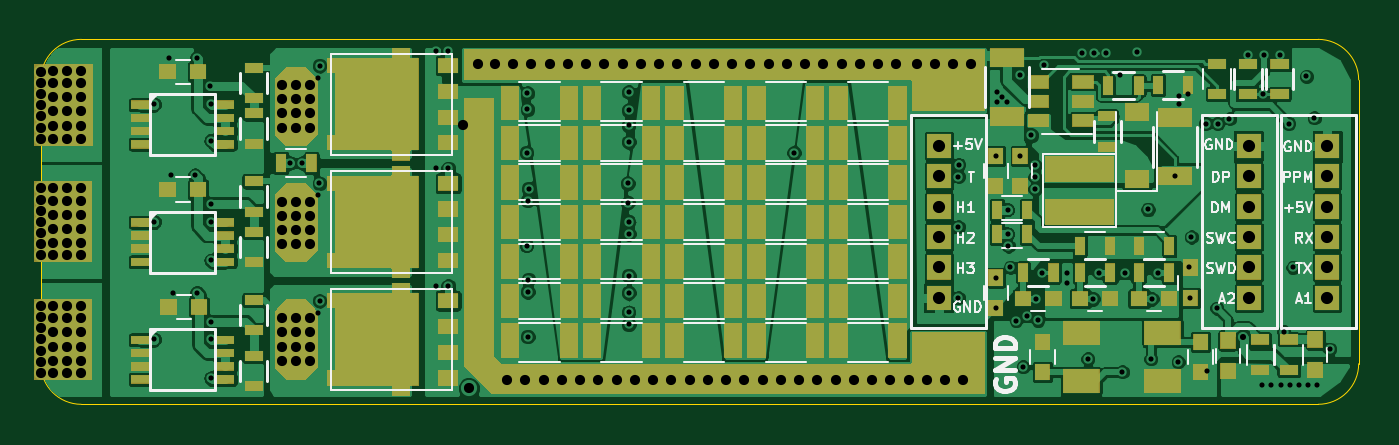
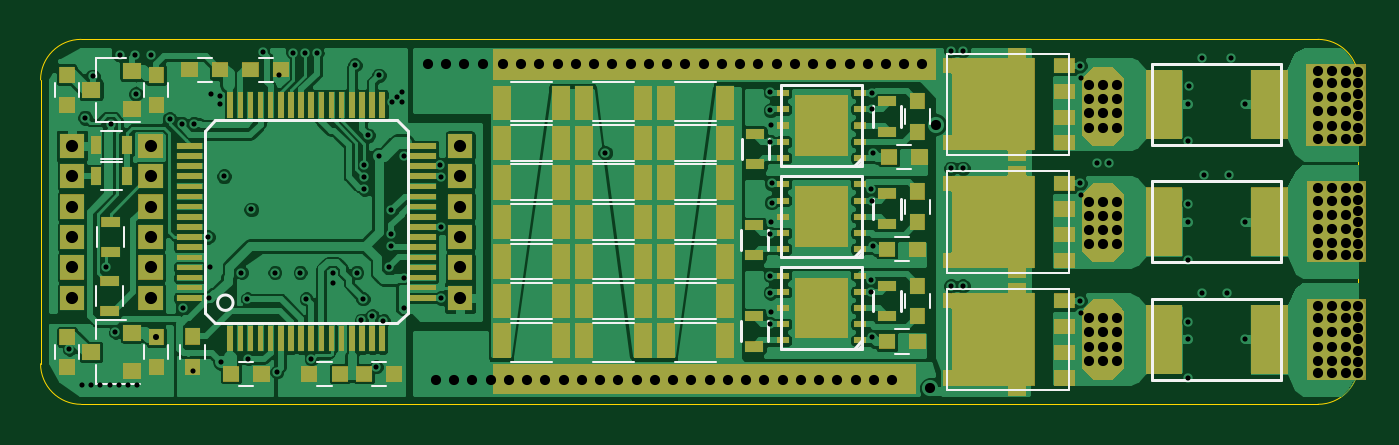
Circuit board: 11 layer files. Board 65.0 x 18.0 mm.
- bottom_copper: MINI VESC-B.Cu.gbl (141303 bytes)
- bottom_mask: MINI VESC-B.Mask.gbs (44247 bytes)
- paste: MINI VESC-B.Paste.gbp (6794 bytes)
- bottom_silk: MINI VESC-B.SilkS.gbo (8284 bytes)
- outline: MINI VESC-Edge.Cuts.gm1 (983 bytes)
- top_copper: MINI VESC-F.Cu.gtl (166907 bytes)
- top_mask: MINI VESC-F.Mask.gts (41939 bytes)
- paste: MINI VESC-F.Paste.gtp (6280 bytes)
- top_silk: MINI VESC-F.SilkS.gto (21238 bytes)
- drill: MINI VESC-NPTH.drl (159 bytes)
- drill: MINI VESC-PTH.drl (4415 bytes)

=== bottom_copper: MINI VESC-B.Cu.gbl (141303 bytes, source omitted) ===
=== bottom_mask: MINI VESC-B.Mask.gbs (44247 bytes, source omitted) ===
=== paste: MINI VESC-B.Paste.gbp (6794 bytes, source omitted) ===
=== bottom_silk: MINI VESC-B.SilkS.gbo (8284 bytes, source omitted) ===
=== outline: MINI VESC-Edge.Cuts.gm1 ===
%TF.GenerationSoftware,KiCad,Pcbnew,(5.0.0-rc2-dev-387-ge7ed41593)*%
%TF.CreationDate,2018-04-19T15:37:23+02:00*%
%TF.ProjectId,MINI VESC,4D494E4920564553432E6B696361645F,rev?*%
%TF.SameCoordinates,Original*%
%TF.FileFunction,Profile,NP*%
%FSLAX46Y46*%
G04 Gerber Fmt 4.6, Leading zero omitted, Abs format (unit mm)*
G04 Created by KiCad (PCBNEW (5.0.0-rc2-dev-387-ge7ed41593)) date 04/19/18 15:37:23*
%MOMM*%
%LPD*%
G01*
G04 APERTURE LIST*
%ADD10C,0.001000*%
G04 APERTURE END LIST*
D10*
X133000000Y-84000000D02*
G75*
G03X131000000Y-82000000I-2000000J0D01*
G01*
X70000000Y-82000000D02*
G75*
G03X68000000Y-84000000I0J-2000000D01*
G01*
X68000000Y-98000000D02*
G75*
G03X70000000Y-100000000I2000000J0D01*
G01*
X131000000Y-100000000D02*
G75*
G03X133000000Y-98000000I0J2000000D01*
G01*
X68000000Y-84000000D02*
X68000000Y-98000000D01*
X133000000Y-84000000D02*
X133000000Y-98000000D01*
X70000000Y-100000000D02*
X131000000Y-100000000D01*
X70000000Y-82000000D02*
X131000000Y-82000000D01*
M02*

=== top_copper: MINI VESC-F.Cu.gtl (166907 bytes, source omitted) ===
=== top_mask: MINI VESC-F.Mask.gts (41939 bytes, source omitted) ===
=== paste: MINI VESC-F.Paste.gtp ===
%TF.GenerationSoftware,KiCad,Pcbnew,(5.0.0-rc2-dev-387-ge7ed41593)*%
%TF.CreationDate,2018-04-19T15:37:23+02:00*%
%TF.ProjectId,MINI VESC,4D494E4920564553432E6B696361645F,rev?*%
%TF.SameCoordinates,Original*%
%TF.FileFunction,Paste,Top*%
%TF.FilePolarity,Positive*%
%FSLAX46Y46*%
G04 Gerber Fmt 4.6, Leading zero omitted, Abs format (unit mm)*
G04 Created by KiCad (PCBNEW (5.0.0-rc2-dev-387-ge7ed41593)) date 04/19/18 15:37:23*
%MOMM*%
%LPD*%
G01*
G04 APERTURE LIST*
%ADD10R,0.900000X1.700000*%
%ADD11R,0.900000X0.500000*%
%ADD12R,0.750000X0.800000*%
%ADD13R,0.500000X0.900000*%
%ADD14R,1.800860X1.198880*%
%ADD15R,0.848000X0.520000*%
%ADD16R,1.200000X0.900000*%
%ADD17R,1.700000X0.900000*%
%ADD18R,0.800000X0.750000*%
%ADD19R,0.712000X0.336000*%
%ADD20R,0.340000X0.600000*%
%ADD21R,0.800000X0.600000*%
%ADD22R,3.284000X3.648000*%
%ADD23R,0.724000X0.396000*%
%ADD24R,3.400000X1.300000*%
G04 APERTURE END LIST*
D10*
X95200000Y-94900000D03*
X98100000Y-94900000D03*
D11*
X129550000Y-98300000D03*
X129550000Y-96800000D03*
D12*
X130850000Y-98300000D03*
X130850000Y-96800000D03*
D11*
X126000000Y-83200000D03*
X126000000Y-84700000D03*
D13*
X79850000Y-88100000D03*
X81350000Y-88100000D03*
D11*
X128150000Y-98300000D03*
X128150000Y-96800000D03*
D12*
X126550000Y-98350000D03*
X126550000Y-96850000D03*
D10*
X103300000Y-91000000D03*
X106200000Y-91000000D03*
X95200000Y-87100000D03*
X98100000Y-87100000D03*
X95200000Y-89050000D03*
X98100000Y-89050000D03*
X102150000Y-87100000D03*
X99250000Y-87100000D03*
X94050000Y-96850000D03*
X91150000Y-96850000D03*
X110250000Y-89050000D03*
X107350000Y-89050000D03*
X110250000Y-96850000D03*
X107350000Y-96850000D03*
X102150000Y-89050000D03*
X99250000Y-89050000D03*
X94050000Y-91000000D03*
X91150000Y-91000000D03*
X95200000Y-91000000D03*
X98100000Y-91000000D03*
X102150000Y-96850000D03*
X99250000Y-96850000D03*
X103300000Y-92950000D03*
X106200000Y-92950000D03*
X95200000Y-96850000D03*
X98100000Y-96850000D03*
X102150000Y-94900000D03*
X99250000Y-94900000D03*
X103300000Y-94900000D03*
X106200000Y-94900000D03*
X103300000Y-87100000D03*
X106200000Y-87100000D03*
X102150000Y-92950000D03*
X99250000Y-92950000D03*
X103300000Y-85150000D03*
X106200000Y-85150000D03*
X103300000Y-96850000D03*
X106200000Y-96850000D03*
X110250000Y-92950000D03*
X107350000Y-92950000D03*
X95200000Y-92950000D03*
X98100000Y-92950000D03*
X95200000Y-85150000D03*
X98100000Y-85150000D03*
X102150000Y-85150000D03*
X99250000Y-85150000D03*
X94050000Y-94900000D03*
X91150000Y-94900000D03*
X110250000Y-91000000D03*
X107350000Y-91000000D03*
X102150000Y-91000000D03*
X99250000Y-91000000D03*
X110250000Y-94900000D03*
X107350000Y-94900000D03*
D14*
X123322290Y-98865974D03*
X119324330Y-98865974D03*
X123322290Y-96468214D03*
X119324330Y-96468214D03*
D12*
X117400000Y-98417094D03*
X117400000Y-96917094D03*
X125200000Y-96917094D03*
X125200000Y-98417094D03*
D13*
X120750000Y-92200000D03*
X119250000Y-92200000D03*
X122150000Y-92200000D03*
X123650000Y-92200000D03*
X116650000Y-90400000D03*
X115150000Y-90400000D03*
X116650000Y-91600000D03*
X115150000Y-91600000D03*
D15*
X119400000Y-86000000D03*
X119400000Y-85050000D03*
X119400000Y-84100000D03*
X117200000Y-84100000D03*
X117200000Y-86000000D03*
X117200000Y-85050000D03*
D13*
X120650000Y-84280000D03*
X122150000Y-84280000D03*
X124600000Y-84260000D03*
X123100000Y-84260000D03*
D16*
X122050000Y-88900000D03*
X122050000Y-85600000D03*
D17*
X123950000Y-85850000D03*
X123950000Y-88750000D03*
X115650000Y-85800000D03*
X115650000Y-82900000D03*
D11*
X120600000Y-87300000D03*
X120600000Y-85800000D03*
D13*
X117950000Y-93500000D03*
X116450000Y-93500000D03*
X120750000Y-93500000D03*
X119250000Y-93500000D03*
X123650000Y-93500000D03*
X122150000Y-93500000D03*
D11*
X78500000Y-87150000D03*
X78500000Y-85650000D03*
X78500000Y-84900000D03*
X78500000Y-83400000D03*
X78500000Y-99100000D03*
X78500000Y-97600000D03*
X78500000Y-96350000D03*
X78500000Y-94850000D03*
X78500000Y-93000000D03*
X78500000Y-91500000D03*
X78500000Y-90500000D03*
X78500000Y-89000000D03*
X129100000Y-83200000D03*
X129100000Y-84700000D03*
X127550000Y-83200000D03*
X127550000Y-84700000D03*
D12*
X124700000Y-94750000D03*
X124700000Y-93250000D03*
X115100000Y-89250000D03*
X115100000Y-87750000D03*
D18*
X117950000Y-94800000D03*
X116450000Y-94800000D03*
X120750000Y-94800000D03*
X119250000Y-94800000D03*
X123650000Y-94800000D03*
X122150000Y-94800000D03*
X74250000Y-83600000D03*
X75750000Y-83600000D03*
X74250000Y-89400000D03*
X75750000Y-89400000D03*
X74300000Y-95200000D03*
X75800000Y-95200000D03*
D19*
X77105000Y-91025000D03*
X77105000Y-91675000D03*
X77105000Y-92325000D03*
X77105000Y-92975000D03*
X72895000Y-92975000D03*
X72895000Y-92325000D03*
X72895000Y-91675000D03*
X72895000Y-91025000D03*
X77105000Y-96825000D03*
X77105000Y-97475000D03*
X77105000Y-98125000D03*
X77105000Y-98775000D03*
X72895000Y-98775000D03*
X72895000Y-98125000D03*
X72895000Y-97475000D03*
X72895000Y-96825000D03*
X77105000Y-85225000D03*
X77105000Y-85875000D03*
X77105000Y-86525000D03*
X77105000Y-87175000D03*
X72895000Y-87175000D03*
X72895000Y-86525000D03*
X72895000Y-85875000D03*
X72895000Y-85225000D03*
D10*
X94050000Y-87100000D03*
X91150000Y-87100000D03*
X110250000Y-85150000D03*
X107350000Y-85150000D03*
X94050000Y-92950000D03*
X91150000Y-92950000D03*
X94050000Y-85150000D03*
X91150000Y-85150000D03*
X103300000Y-89050000D03*
X106200000Y-89050000D03*
X110250000Y-87100000D03*
X107350000Y-87100000D03*
X94050000Y-89050000D03*
X91150000Y-89050000D03*
D20*
X82312500Y-89095000D03*
D21*
X88095000Y-89095000D03*
X88095000Y-90365000D03*
X88095000Y-91635000D03*
X88095000Y-92905000D03*
D22*
X84577500Y-91000000D03*
D20*
X82312500Y-92905000D03*
D23*
X85752500Y-93527500D03*
X85752500Y-88472500D03*
D20*
X82317500Y-94895000D03*
D21*
X88100000Y-94895000D03*
X88100000Y-96165000D03*
X88100000Y-97435000D03*
X88100000Y-98705000D03*
D22*
X84582500Y-96800000D03*
D20*
X82317500Y-98705000D03*
D23*
X85757500Y-99327500D03*
X85757500Y-94272500D03*
D20*
X82317500Y-83295000D03*
D21*
X88100000Y-83295000D03*
X88100000Y-84565000D03*
X88100000Y-85835000D03*
X88100000Y-87105000D03*
D22*
X84582500Y-85200000D03*
D20*
X82317500Y-87105000D03*
D23*
X85757500Y-87727500D03*
X85757500Y-82672500D03*
D12*
X115100000Y-95250000D03*
X115100000Y-93750000D03*
X116300000Y-89250000D03*
X116300000Y-87750000D03*
D24*
X119250000Y-88400000D03*
X119250000Y-90500000D03*
M02*

=== top_silk: MINI VESC-F.SilkS.gto (21238 bytes, source omitted) ===
=== drill: MINI VESC-NPTH.drl ===
M48
;DRILL file {KiCad (5.0.0-rc2-dev-387-ge7ed41593)} date 04/19/18 15:37:33
;FORMAT={-:-/ absolute / metric / decimal}
FMAT,2
METRIC,TZ
%
G90
G05
M71
T0
M30

=== drill: MINI VESC-PTH.drl ===
M48
;DRILL file {KiCad (5.0.0-rc2-dev-387-ge7ed41593)} date 04/19/18 15:37:33
;FORMAT={-:-/ absolute / metric / decimal}
FMAT,2
METRIC,TZ
T1C0.254
T2C0.300
T3C0.500
T4C0.600
%
G90
G05
M71
T1
X73.6Y-85.2
X73.6Y-91.
X73.6Y-96.8
X74.3Y-82.9
X74.4Y-88.7
X74.5Y-94.5
X75.6Y-88.7
X75.7Y-82.9
X75.7Y-94.5
X76.337Y-84.3
X76.387Y-95.916
X76.4Y-85.2
X76.4Y-87.
X76.4Y-90.1
X76.4Y-91.
X76.4Y-92.9
X76.4Y-96.8
X76.4Y-98.7
X80.313Y-88.1
X80.9Y-88.1
X81.678Y-95.483
X81.68Y-89.684
X81.692Y-83.884
X81.743Y-89.1
X81.748Y-83.3
X81.748Y-94.9
X87.513Y-82.563
X87.513Y-88.363
X87.513Y-94.163
X88.1Y-82.563
X88.1Y-88.363
X88.1Y-94.163
X91.957Y-87.584
X91.957Y-92.174
X92.Y-84.65
X92.Y-85.45
X92.01Y-89.95
X92.017Y-96.663
X92.02Y-94.45
X92.054Y-93.854
X92.058Y-89.365
X96.95Y-89.1
X96.95Y-90.05
X96.993Y-95.463
X96.993Y-91.
X96.998Y-86.248
X97.Y-84.6
X97.Y-85.5
X97.Y-87.05
X97.Y-91.587
X97.Y-93.65
X97.Y-94.5
X97.Y-96.05
X105.15Y-87.6
X113.257Y-88.765
X113.257Y-91.243
X113.257Y-94.75
X113.277Y-88.179
X115.1Y-87.75
X115.1Y-93.75
X115.1Y-95.25
X115.15Y-84.604
X115.15Y-85.1
X115.4Y-84.85
X115.644Y-85.1
X115.7Y-90.4
X115.7Y-91.6
X115.725Y-92.198
X115.817Y-93.246
X116.099Y-95.868
X116.3Y-87.75
X116.313Y-83.779
X116.45Y-98.15
X116.64Y-95.64
X116.849Y-86.733
X117.026Y-88.214
X117.029Y-88.801
X117.032Y-89.388
X117.1Y-94.8
X117.183Y-95.863
X117.4Y-93.5
X117.5Y-83.27
X118.6Y-93.5
X118.6Y-94.
X119.376Y-82.65
X119.647Y-97.758
X119.9Y-94.8
X119.963Y-82.65
X120.2Y-93.5
X120.55Y-82.65
X121.248Y-83.751
X121.343Y-98.4
X121.45Y-93.5
X122.05Y-82.643
X122.61Y-90.39
X122.748Y-97.758
X122.8Y-94.8
X123.1Y-93.5
X123.95Y-88.75
X124.1Y-97.91
X124.156Y-84.8
X124.156Y-85.2
X124.6Y-84.7
X124.643Y-93.25
X124.7Y-94.75
X124.75Y-91.75
X125.45Y-86.15
X125.5Y-98.37
X126.Y-95.256
X126.037Y-86.15
X126.628Y-85.92
X127.55Y-82.75
X128.25Y-99.05
X128.3Y-84.693
X128.344Y-82.766
X128.7Y-99.05
X129.1Y-82.75
X129.15Y-99.05
X129.307Y-96.434
X129.547Y-86.153
X129.6Y-99.05
X129.75Y-93.25
X130.05Y-99.05
X130.422Y-83.828
X130.5Y-99.05
X130.81Y-85.87
X130.95Y-99.05
X131.574Y-97.277
T2
X127.3Y-96.667
T3
X68.Y-83.6
X68.Y-84.15
X68.Y-84.7
X68.Y-85.25
X68.Y-85.8
X68.Y-86.35
X68.Y-86.9
X68.Y-89.35
X68.Y-89.9
X68.Y-90.45
X68.Y-91.
X68.Y-91.55
X68.Y-92.1
X68.Y-92.65
X68.Y-95.15
X68.Y-95.7
X68.Y-96.25
X68.Y-96.8
X68.Y-97.35
X68.Y-97.9
X68.Y-98.45
X68.6Y-83.55
X68.6Y-86.9
X68.6Y-89.35
X68.6Y-92.65
X68.6Y-95.15
X68.6Y-98.45
X69.3Y-83.55
X69.3Y-86.9
X69.3Y-89.35
X69.3Y-92.65
X69.3Y-95.15
X69.3Y-98.45
X70.Y-83.55
X70.Y-86.9
X70.Y-89.35
X70.Y-92.65
X70.Y-95.15
X70.Y-98.45
X88.848Y-86.207
X89.113Y-99.2
X89.55Y-83.2
X90.4Y-83.2
X91.Y-98.8
X91.3Y-83.2
X91.9Y-98.8
X92.2Y-83.2
X92.8Y-98.8
X93.1Y-83.2
X93.7Y-98.8
X94.Y-83.2
X94.6Y-98.8
X94.9Y-83.2
X95.5Y-98.8
X95.8Y-83.2
X96.4Y-98.8
X96.7Y-83.2
X97.3Y-98.8
X97.6Y-83.2
X98.2Y-98.8
X98.5Y-83.2
X99.1Y-98.8
X99.4Y-83.2
X100.Y-98.8
X100.3Y-83.2
X100.9Y-98.8
X101.2Y-83.2
X101.8Y-98.8
X102.1Y-83.2
X102.7Y-98.8
X103.Y-83.2
X103.6Y-98.8
X103.9Y-83.2
X104.5Y-98.8
X104.8Y-83.2
X105.4Y-98.8
X105.7Y-83.2
X106.3Y-98.8
X106.6Y-83.2
X107.2Y-98.8
X107.5Y-83.2
X108.1Y-98.8
X108.4Y-83.2
X109.Y-98.8
X109.3Y-83.2
X109.9Y-98.8
X110.2Y-83.2
X110.8Y-98.8
X111.2Y-83.2
X111.7Y-98.8
X112.1Y-83.2
X112.6Y-98.8
X113.Y-83.2
X113.5Y-98.8
X113.9Y-83.2
X68.6Y-89.95
X68.6Y-90.65
X68.6Y-91.35
X68.6Y-92.05
X69.3Y-89.95
X69.3Y-90.65
X69.3Y-91.35
X69.3Y-92.05
X70.Y-89.95
X70.Y-90.65
X70.Y-91.35
X70.Y-92.05
X79.9Y-90.
X79.9Y-90.7
X79.9Y-91.4
X79.9Y-92.1
X80.6Y-90.
X80.6Y-90.7
X80.6Y-91.4
X80.6Y-92.1
X81.3Y-90.
X81.3Y-90.7
X81.3Y-91.4
X81.3Y-92.1
X79.9Y-84.25
X79.9Y-84.95
X79.9Y-85.65
X79.9Y-86.35
X80.6Y-84.25
X80.6Y-84.95
X80.6Y-85.65
X80.6Y-86.35
X81.3Y-84.25
X81.3Y-84.95
X81.3Y-85.65
X81.3Y-86.35
X68.6Y-84.15
X68.6Y-84.85
X68.6Y-85.55
X68.6Y-86.25
X69.3Y-84.15
X69.3Y-84.85
X69.3Y-85.55
X69.3Y-86.25
X70.Y-84.15
X70.Y-84.85
X70.Y-85.55
X70.Y-86.25
X68.6Y-95.75
X68.6Y-96.45
X68.6Y-97.15
X68.6Y-97.85
X69.3Y-95.75
X69.3Y-96.45
X69.3Y-97.15
X69.3Y-97.85
X70.Y-95.75
X70.Y-96.45
X70.Y-97.15
X70.Y-97.85
X79.9Y-95.75
X79.9Y-96.45
X79.9Y-97.15
X79.9Y-97.85
X80.6Y-95.75
X80.6Y-96.45
X80.6Y-97.15
X80.6Y-97.85
X81.3Y-95.75
X81.3Y-96.45
X81.3Y-97.15
X81.3Y-97.85
T4
X131.45Y-87.25
X131.45Y-88.75
X131.45Y-90.25
X131.45Y-91.75
X131.45Y-93.25
X131.45Y-94.75
X127.575Y-87.25
X127.575Y-88.75
X127.575Y-90.25
X127.575Y-91.75
X127.575Y-93.25
X127.575Y-94.75
X112.3Y-87.25
X112.3Y-88.75
X112.3Y-90.25
X112.3Y-91.75
X112.3Y-93.25
X112.3Y-94.75
T0
M30

